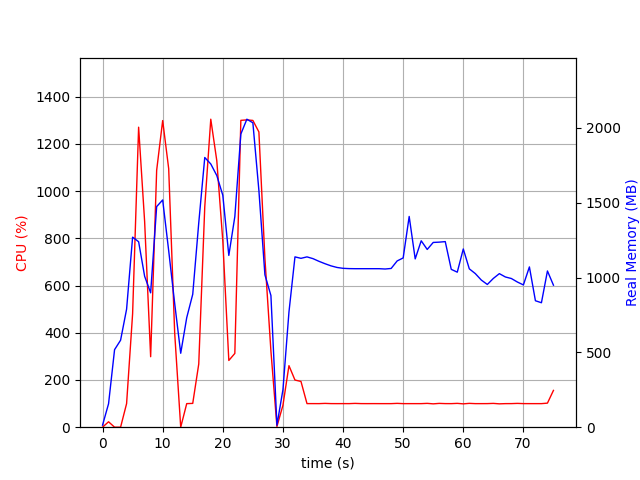

The table this chart was drawn from, first rows:
elapsed_time, nproc, cpu, mem_real, mem_virtual
5.054473876953125e-05, 2, 0.0, 13.74, 38.35
1.001, 7, 23.0, 156.6, 517.7
2.003, 3, 0.0, 518.2, 1363
3.005, 3, 0.0, 581.3, 1505
4.006, 3, 99.8, 788.7, 1765
5.008, 3, 480.0, 1270, 2313
6.01, 3, 1270, 1240, 2192
7.012, 3, 870.6, 1009, 2329
8.014, 3, 298.5, 898, 2387
9.015, 3, 1088, 1474, 2586
10.02, 3, 1298, 1519, 2586
11.02, 3, 1095, 1180, 2644
12.02, 3, 397.4, 825.7, 2644
13.02, 3, 0.0, 494.2, 1544
14.02, 3, 99.8, 731.9, 1840
15.03, 3, 100.8, 888.4, 2056
16.03, 3, 267.5, 1365, 2579
17.03, 3, 933.0, 1802, 3102
18.03, 3, 1304, 1759, 2843
19.03, 3, 1128, 1682, 2994
20.04, 3, 788.5, 1550, 3144
21.04, 3, 282.6, 1148, 3200
22.04, 3, 312.4, 1408, 3282
23.04, 3, 1299, 1959, 3456
24.04, 3, 1301, 2058, 3488
25.05, 3, 1299, 2034, 3532
26.05, 3, 1250, 1582, 3552
27.05, 3, 714.8, 1018, 3699
28.05, 3, 322.5, 880, 3699
29.05, 2, 3.0, 13.43, 201.7
30.05, 2, 92.9, 250.5, 8395494
31.06, 2, 260.6, 769.5, 8396060
32.06, 2, 199.7, 1138, 8396476
33.06, 2, 193.7, 1129, 8396476
34.06, 2, 99.9, 1138, 8396476
35.06, 2, 99.9, 1126, 8396476
36.06, 2, 99.8, 1108, 8396476
37.06, 2, 100.8, 1093, 8396476
38.07, 2, 99.9, 1078, 8396476
39.07, 2, 99.8, 1068, 8396476
40.07, 2, 99.9, 1062, 8396476
41.07, 2, 99.8, 1060, 8396476
42.07, 2, 100.8, 1059, 8396476
43.07, 2, 99.9, 1059, 8396476
44.08, 2, 99.8, 1059, 8396476
45.08, 2, 99.9, 1059, 8396476
46.08, 2, 99.8, 1059, 8396476
47.08, 2, 99.8, 1057, 8396476
48.08, 2, 99.8, 1061, 8396476
49.08, 2, 100.9, 1111, 8396476
50.09, 2, 99.8, 1131, 8396476
51.09, 2, 99.8, 1408, 8396636
52.09, 2, 99.8, 1125, 8396636
53.09, 2, 99.8, 1246, 8396636
54.09, 2, 100.9, 1188, 8396636
55.09, 2, 98.9, 1235, 8396636
56.09, 2, 100.8, 1237, 8396636
57.1, 2, 99.9, 1240, 8396636
58.1, 2, 99.8, 1055, 8396636
59.1, 2, 100.9, 1036, 8396636
... 16 more rows
